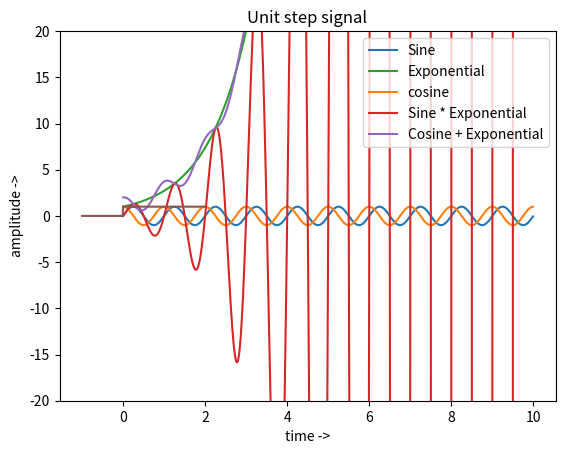

The matplotlib source for this figure:
import matplotlib.pyplot as plt
import numpy as np




t = np.arange(0,10,0.01)
plt.figure()
sine = np.sin(2*np.pi*t)
cosine = np.cos(2*np.pi*t)
exponential = np.exp(t)
l1, = plt.plot(t, sine, label='Sine')
l3, = plt.plot(t, cosine , label='cosine')
l2, = plt.plot(t, exponential, label='Exponential')
l4, = plt.plot(t, sine * exponential, label='Sine * Exponential')
l5, = plt.plot(t, cosine + exponential, label='Cosine + Exponential')
plt.xlabel("time ->")
plt.ylabel("amplitude ->")
plt.ylim(-20,20)
plt.legend(handles=[l1, l2, l3, l4,l5], loc=0)
plt.show()
x = np.arange(-1, 2, 0.01)
y = (x >= 0)
plt.plot(x, y)
plt.title("Unit step signal")
plt.show()
